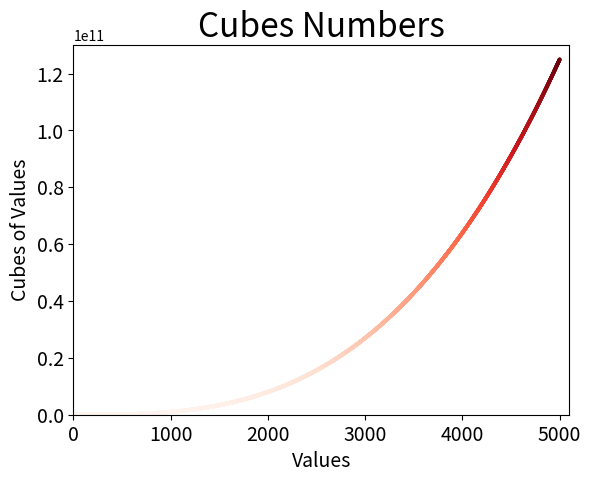

This chart was generated by the following Python code:
import matplotlib.pyplot as plt

numbers = range(1, 5001)
cubes = [x**3 for x in numbers]

fig, ax = plt.subplots()
ax.scatter(numbers, cubes, s=3, c=cubes, cmap=plt.cm.Reds)

# Set chart title and label axis
ax.set_title("Cubes Numbers", fontsize=24)
ax.set_xlabel("Values", fontsize=14)
ax.set_ylabel("Cubes of Values", fontsize=14)

# Set size of tick label and axis' rang
ax.tick_params(axis='both', labelsize=14)
ax.axis([0, 5100, 0, 130000000000])

plt.show()
